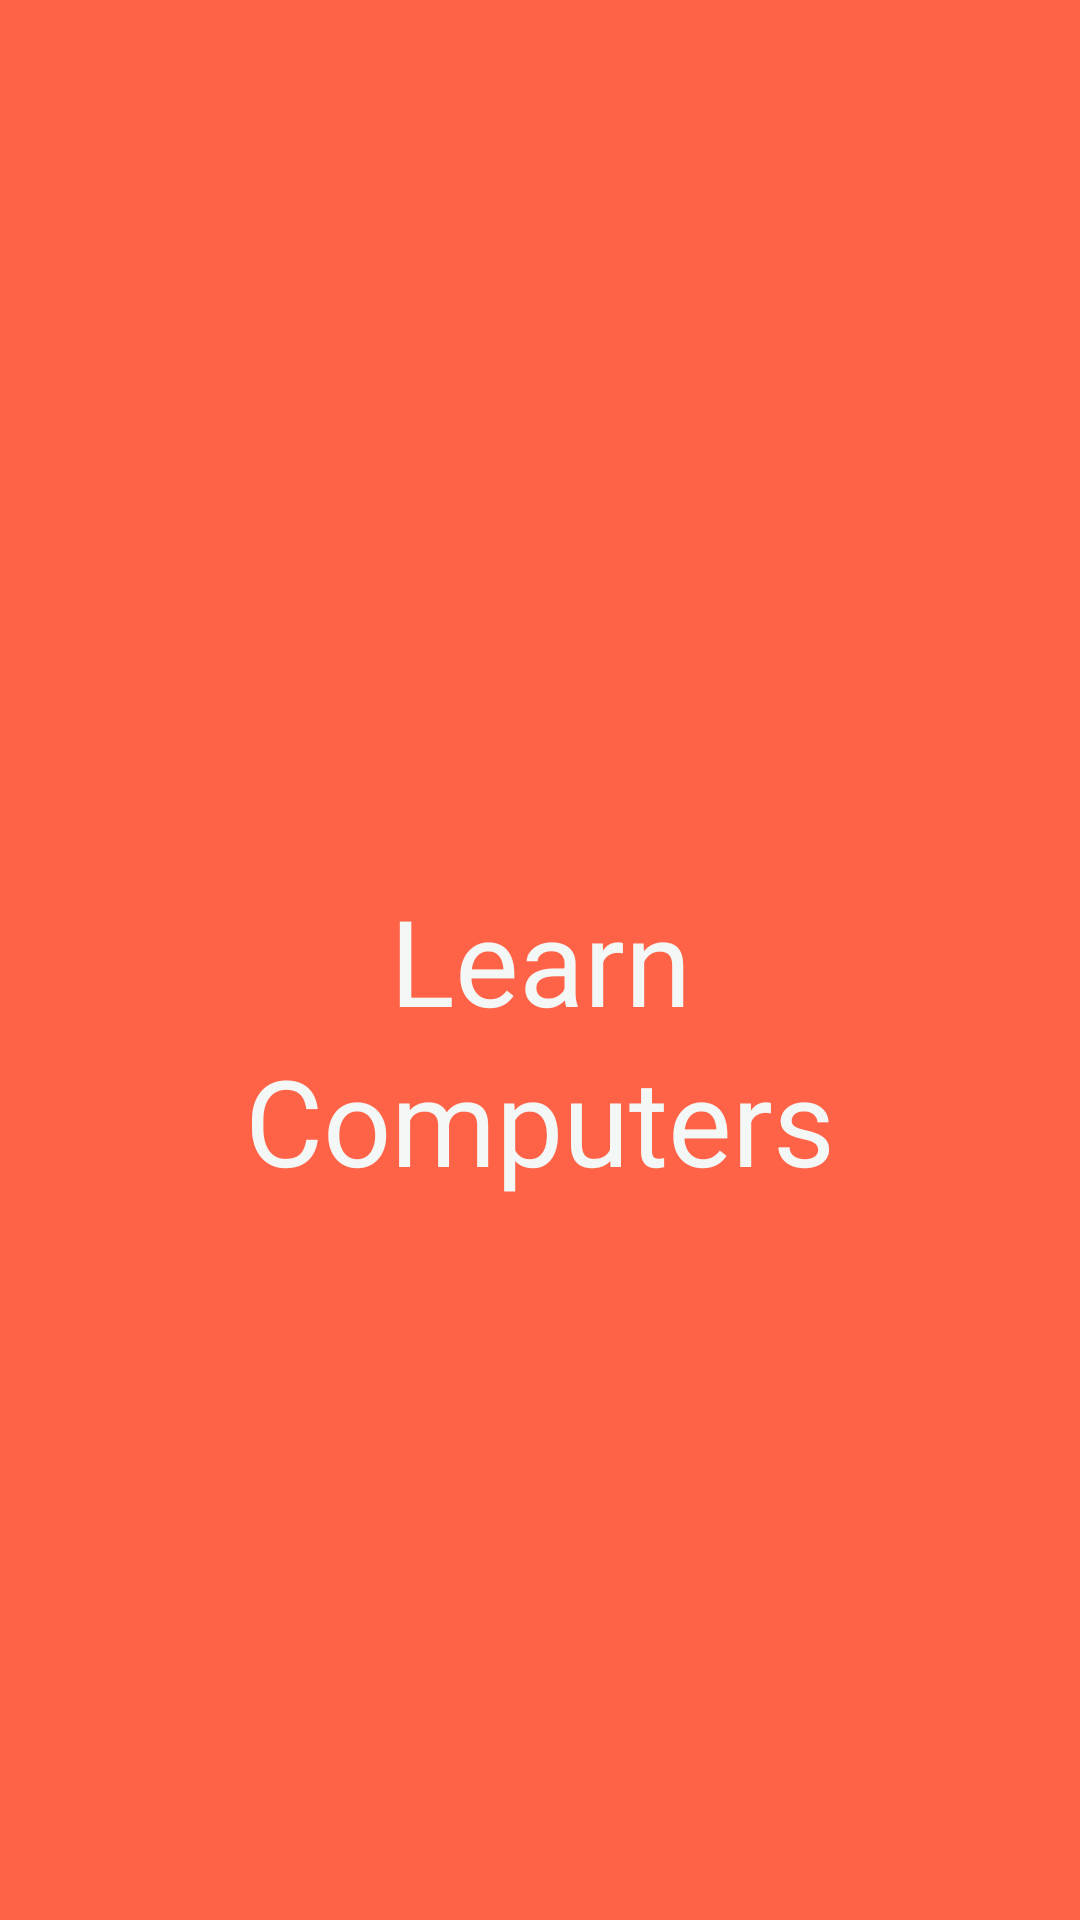

Write the Android layout XML for this screen, with the resource values it uses.
<!-- AndroidManifest.xml: application theme AppTheme -->
<!-- res/layout/splash_activity.xml -->
<?xml version="1.0" encoding="utf-8"?>
<androidx.constraintlayout.widget.ConstraintLayout xmlns:android="http://schemas.android.com/apk/res/android"
    xmlns:app="http://schemas.android.com/apk/res-auto"
    xmlns:tools="http://schemas.android.com/tools"
    android:layout_width="match_parent"
    android:layout_height="match_parent"
    android:background="@color/colorPrimary"
    tools:context=".splash.SplashActivity">

    <TextView
        android:id="@+id/txtSmart"
        style="@style/SplashTextStyle"
        android:layout_width="wrap_content"
        android:layout_height="wrap_content"
        android:text="@string/txtSmart"
        app:layout_constraintBottom_toBottomOf="parent"
        app:layout_constraintLeft_toLeftOf="parent"
        app:layout_constraintRight_toRightOf="parent"
        app:layout_constraintTop_toTopOf="parent" />

    <TextView
        android:id="@+id/txtGrocery"
        style="@style/SplashTextStyle"
        android:layout_width="wrap_content"
        android:layout_height="wrap_content"
        android:text="@string/txtGrocery"
        app:layout_constraintLeft_toLeftOf="parent"
        app:layout_constraintRight_toRightOf="parent"
        app:layout_constraintTop_toBottomOf="@id/txtSmart" />

</androidx.constraintlayout.widget.ConstraintLayout>
<!-- resources referenced by this layout -->
<resources>
  <color name="colorPrimary">#FF6347</color>
  <string name="txtGrocery">Computers</string>
  <string name="txtSmart">Learn</string>
  <style name="SplashTextStyle">
          <item name="android:textColor">@color/colorWhite</item>
          <item name="android:textSize">40sp</item>
          <item name="android:gravity">center</item>
      </style>
  <style name="AppTheme" parent="Theme.MaterialComponents.Light.NoActionBar">
          
          <item name="colorPrimary">@color/colorPrimary</item>
          <item name="colorPrimaryDark">@color/colorPrimaryDark</item>
          <item name="colorAccent">@color/colorAccent</item>
      </style>
  <color name="colorWhite">#F3F8F7</color>
  <color name="colorPrimaryDark">#FF6347</color>
  <color name="colorAccent">#AABFBD</color>
</resources>
